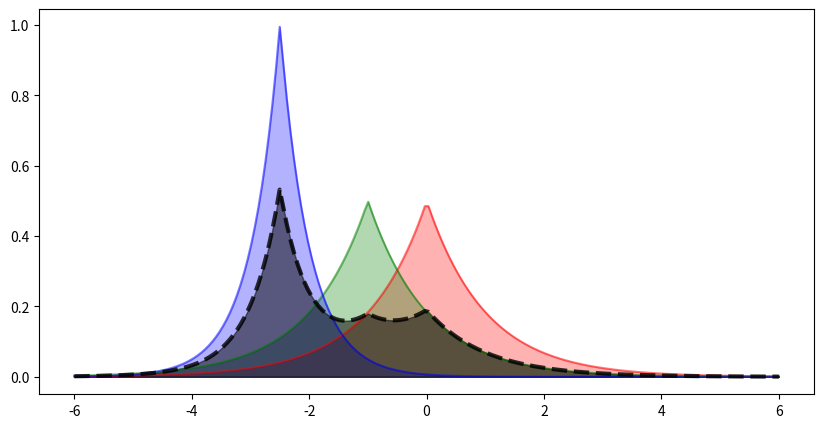

Write the Python code that produced this figure.
import numpy as np
import matplotlib.pyplot as plt 
from scipy.stats import laplace

x = np.linspace(-6,6,200)
pdf1 = laplace.pdf(x,0,1)
pdf2 = laplace.pdf(x,-1,1) 
pdf3 = laplace.pdf(x,-2.5,0.5)

fig = plt.figure(figsize=(10,5)) 
ax = fig.add_subplot(111)

ax.plot(x,pdf1,color='r',alpha=0.5) 
ax.fill_between(x,pdf1,color='r',alpha=0.3) 
ax.plot(x,pdf2,color='g',alpha=0.5) 
ax.fill_between(x,pdf2,color='g',alpha=0.3) 
ax.plot(x,pdf3,color='b',alpha=0.5)
ax.fill_between(x,pdf3,color='b',alpha=0.3)

pdf4 = 0.3*pdf1 + 0.2*pdf2 + 0.5*pdf3
ax.plot(x, pdf4, color='k', alpha=0.8, linewidth=3.0, linestyle='--') 
ax.fill_between(x, pdf4, color='k', alpha=0.5)

plt.show()